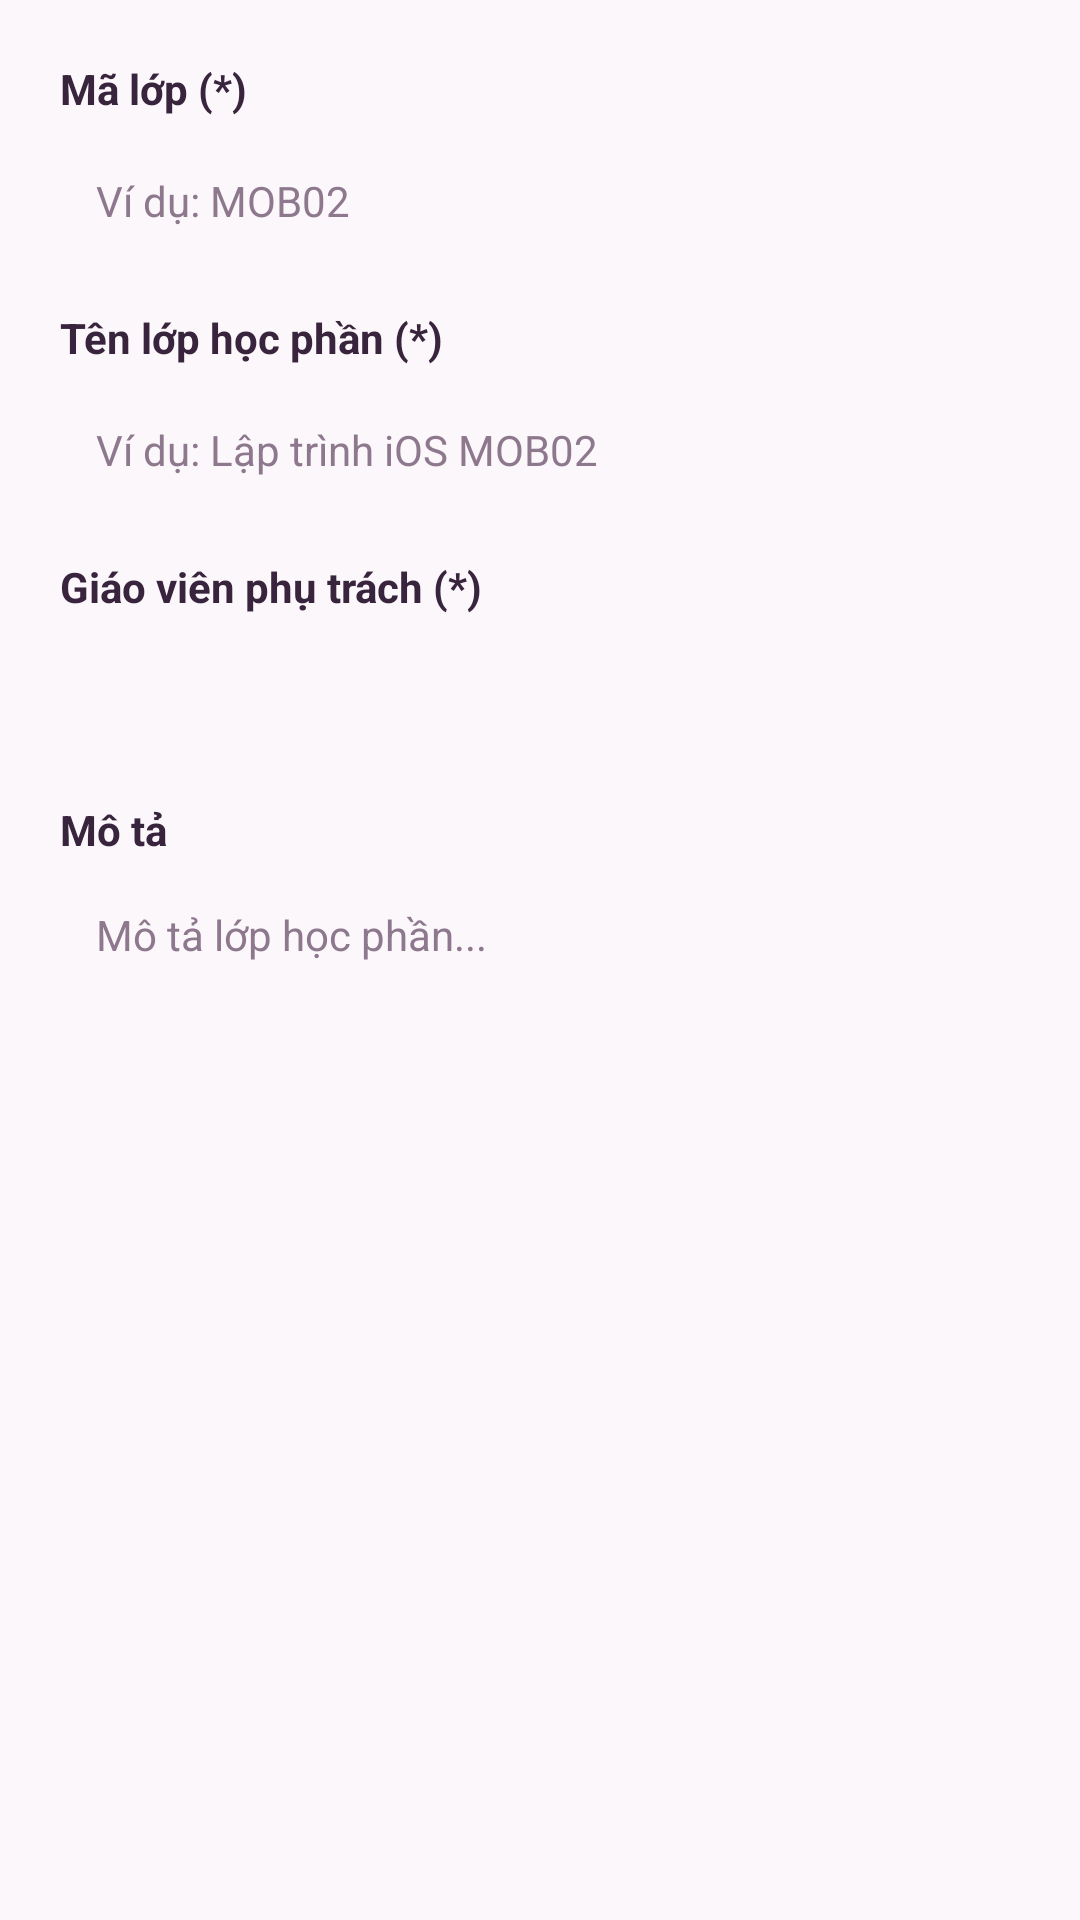

Layout XML and referenced resources for this Android screen:
<!-- AndroidManifest.xml: application theme Theme.QuanLyBaiTapSinhVien -->
<!-- res/layout/dialog_tao_lop_hoc.xml -->
<?xml version="1.0" encoding="utf-8"?>
<LinearLayout xmlns:android="http://schemas.android.com/apk/res/android"
    android:layout_width="match_parent"
    android:layout_height="wrap_content"
    android:orientation="vertical"
    android:padding="20dp">

    <TextView
        android:layout_width="wrap_content"
        android:layout_height="wrap_content"
        android:text="Mã lớp (*)"
        android:textColor="@color/text_primary"
        android:textSize="14sp"
        android:textStyle="bold" />

    <EditText
        android:id="@+id/etMaLopDialog"
        android:layout_width="match_parent"
        android:layout_height="48dp"
        android:layout_marginTop="4dp"
        android:background="@drawable/bg_input_field"
        android:hint="Ví dụ: MOB02"
        android:inputType="text"
        android:paddingHorizontal="12dp"
        android:textColor="@color/text_primary"
        android:textColorHint="@color/text_hint"
        android:textSize="14sp" />

    <TextView
        android:layout_width="wrap_content"
        android:layout_height="wrap_content"
        android:layout_marginTop="12dp"
        android:text="Tên lớp học phần (*)"
        android:textColor="@color/text_primary"
        android:textSize="14sp"
        android:textStyle="bold" />

    <EditText
        android:id="@+id/etTenLopDialog"
        android:layout_width="match_parent"
        android:layout_height="48dp"
        android:layout_marginTop="4dp"
        android:background="@drawable/bg_input_field"
        android:hint="Ví dụ: Lập trình iOS MOB02"
        android:inputType="text"
        android:paddingHorizontal="12dp"
        android:textColor="@color/text_primary"
        android:textColorHint="@color/text_hint"
        android:textSize="14sp" />

    <TextView
        android:layout_width="wrap_content"
        android:layout_height="wrap_content"
        android:layout_marginTop="12dp"
        android:text="Giáo viên phụ trách (*)"
        android:textColor="@color/text_primary"
        android:textSize="14sp"
        android:textStyle="bold" />

    <Spinner
        android:id="@+id/spnGiaoVienDialog"
        android:layout_width="match_parent"
        android:layout_height="46dp"
        android:layout_marginTop="4dp"
        android:background="@drawable/bg_input_field" />

    <TextView
        android:layout_width="wrap_content"
        android:layout_height="wrap_content"
        android:layout_marginTop="12dp"
        android:text="Mô tả"
        android:textColor="@color/text_primary"
        android:textSize="14sp"
        android:textStyle="bold" />

    <EditText
        android:id="@+id/etMoTaLopDialog"
        android:layout_width="match_parent"
        android:layout_height="64dp"
        android:layout_marginTop="4dp"
        android:background="@drawable/bg_input_field"
        android:gravity="top|start"
        android:hint="Mô tả lớp học phần..."
        android:inputType="textMultiLine"
        android:padding="12dp"
        android:textColor="@color/text_primary"
        android:textColorHint="@color/text_hint"
        android:textSize="14sp" />

</LinearLayout>
<!-- resources referenced by this layout -->
<resources>
  <color name="text_hint">#8D788E</color>
  <color name="text_primary">#38243D</color>
  <style name="Theme.QuanLyBaiTapSinhVien" parent="Base.Theme.QuanLyBaiTapSinhVien" />
  <style name="Base.Theme.QuanLyBaiTapSinhVien" parent="Theme.Material3.DayNight.NoActionBar">
          
          <item name="colorPrimary">@color/blue_primary</item>
          <item name="colorPrimaryVariant">@color/blue_primary_dark</item>
          <item name="colorOnPrimary">@color/white</item>
          <item name="android:statusBarColor">@color/bg_screen</item>
          <item name="android:windowLightStatusBar">true</item>
          <item name="android:windowBackground">@color/bg_screen</item>
      </style>
  <color name="blue_primary">#603374</color>
  <color name="blue_primary_dark">#4C295D</color>
  <color name="white">#FFFFFFFF</color>
  <color name="bg_screen">#FCF7FA</color>
</resources>
